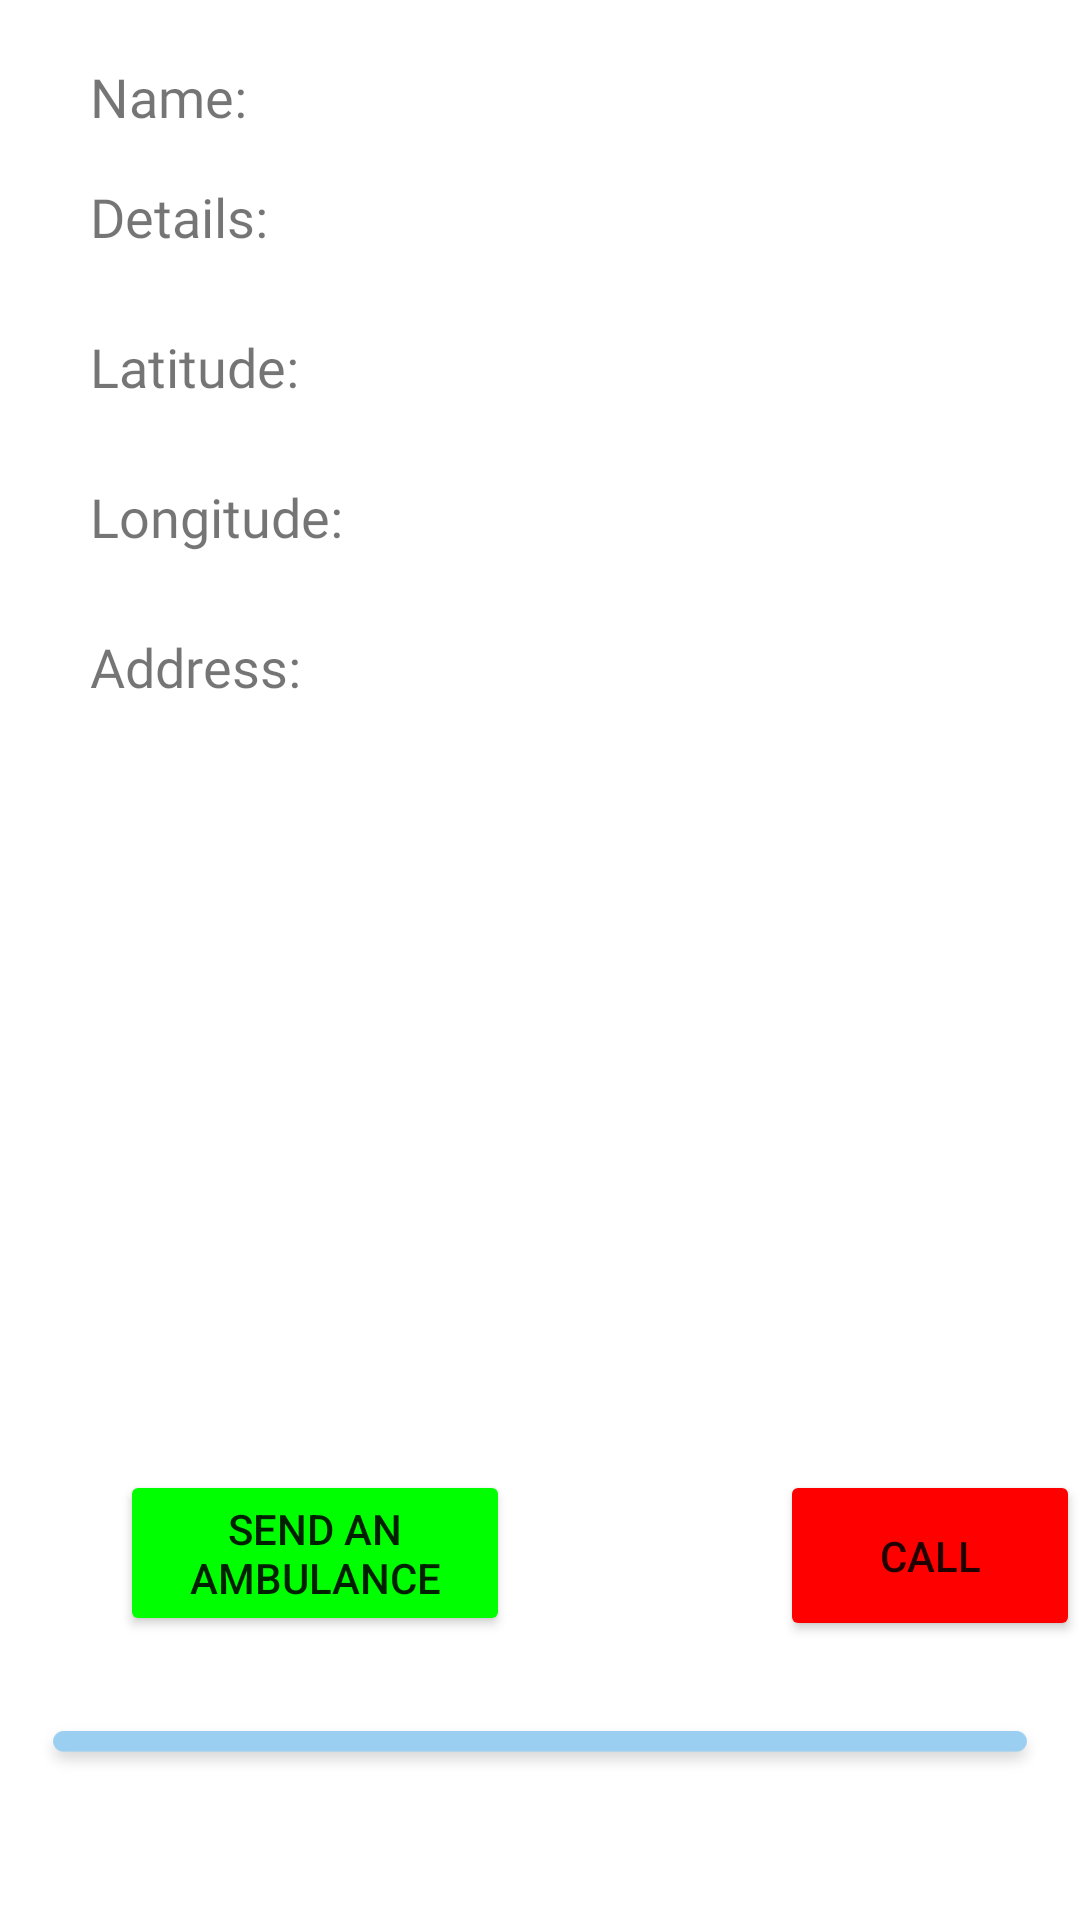

This screen was rendered from an Android layout file. Write that file and the resources it references.
<!-- AndroidManifest.xml: application theme Theme.MedHelp -->
<!-- res/layout/view_emrgency_item.xml -->
<?xml version="1.0" encoding="utf-8"?>

<RelativeLayout
    xmlns:android="http://schemas.android.com/apk/res/android"
    xmlns:app="http://schemas.android.com/apk/res-auto"
    xmlns:tools="http://schemas.android.com/tools"
    android:layout_width="match_parent"
    android:layout_height="wrap_content"
    android:id="@+id/ItemEmergency">

    <TextView
        android:id="@+id/textView14"
        android:layout_width="wrap_content"
        android:layout_height="wrap_content"
        android:layout_marginStart="30dp"
        android:layout_marginTop="20dp"
        android:fontFamily="@font/segoe_ui_bold"
        android:text="@string/name"
        android:textSize="18sp" />

    <TextView
        android:id="@+id/textView15"
        android:layout_width="wrap_content"
        android:layout_height="wrap_content"
        android:layout_marginStart="30dp"
        android:layout_marginTop="210dp"
        android:fontFamily="@font/segoe_ui_bold"
        android:text="@string/address"
        android:textSize="18sp" />

    <TextView
        android:id="@+id/textView16"
        android:layout_width="wrap_content"
        android:layout_height="wrap_content"
        android:layout_marginStart="30dp"
        android:fontFamily="@font/segoe_ui_bold"
        android:text="@string/latitude"
        android:textSize="18sp"
        android:layout_marginTop="110dp" />

    <TextView
        android:id="@+id/textView17"
        android:layout_width="wrap_content"
        android:layout_height="wrap_content"
        android:layout_marginStart="30dp"
        android:layout_marginTop="160dp"
        android:fontFamily="@font/segoe_ui_bold"
        android:text="@string/longitude"
        android:textSize="18sp" />

    <TextView
        android:id="@+id/textView18"
        android:layout_width="wrap_content"
        android:layout_height="wrap_content"
        android:layout_marginStart="30dp"
        android:layout_marginTop="60dp"
        android:fontFamily="@font/segoe_ui_bold"
        android:text="@string/details1"
        android:textSize="18sp" />


    <TextView
        android:id="@+id/EmergencyNameTextView"
        android:layout_width="wrap_content"
        android:layout_height="wrap_content"
        android:layout_marginStart="20dp"
        android:layout_marginTop="20dp"
        android:layout_toEndOf="@+id/textView14"
        android:fontFamily="@font/segoe_ui_bold"
        android:text=""
        android:textColor="@color/blue"
        android:textSize="18sp" />

    <TextView
        android:id="@+id/AddressEmergencyTextView"
        android:layout_width="wrap_content"
        android:layout_height="wrap_content"
        android:fontFamily="@font/segoe_ui_bold"
        android:text=""
        android:textSize="18sp"
        android:layout_marginTop="210dp"
        android:layout_marginStart="20dp"
        android:textColor="@color/blue"
        android:layout_toEndOf="@+id/textView15"/>

    <TextView
        android:id="@+id/EmergencyLatitudeTextView"
        android:layout_width="wrap_content"
        android:layout_height="wrap_content"
        android:layout_marginStart="20dp"
        android:layout_marginTop="110dp"
        android:fontFamily="@font/segoe_ui_bold"
        android:text=""
        android:textColor="@color/blue"
        android:textSize="18sp"
        android:layout_toEndOf="@+id/textView16"/>

    <TextView
        android:id="@+id/EmrgencyLongitudeTextView"
        android:layout_width="wrap_content"
        android:layout_height="wrap_content"
        android:layout_marginStart="20dp"
        android:layout_marginTop="160dp"
        android:fontFamily="@font/segoe_ui_bold"
        android:text=""
        android:textColor="@color/blue"
        android:textSize="18sp"
        android:layout_toEndOf="@+id/textView17"/>

    <TextView
        android:id="@+id/EmergencyDetailsTextView"
        android:layout_width="wrap_content"
        android:layout_height="wrap_content"
        android:layout_marginStart="20dp"
        android:layout_marginTop="60dp"
        android:fontFamily="@font/segoe_ui_bold"
        android:text=""
        android:textColor="@color/blue"
        android:textSize="18sp"
        android:layout_toEndOf="@+id/textView18"/>

    <Button
        android:id="@+id/SendAnAmbulanceButton"
        android:layout_width="130dp"
        android:layout_height="wrap_content"
        android:layout_marginStart="40dp"
        android:layout_marginTop="490dp"
        android:backgroundTint="@color/green_rgb"
        android:text="@string/sendAnAmbulance" />

    <ImageView
        android:id="@+id/EmergencyImageView"
        android:layout_width="200dp"
        android:layout_height="200dp"
        android:layout_centerHorizontal="true"
        android:layout_marginTop="270dp"
        tools:srcCompat="@tools:sample/avatars" />

    <Button
        android:id="@+id/CallButton"
        android:layout_width="130dp"
        android:layout_height="57dp"
        android:layout_marginStart="260dp"
        android:layout_marginTop="490dp"
        android:backgroundTint="@color/red"
        android:text="@string/call" />

    <ImageView
        android:id="@+id/imageView63"
        android:layout_width="340dp"
        android:layout_height="wrap_content"
        android:layout_centerHorizontal="true"
        android:layout_marginTop="570dp"
        app:srcCompat="@drawable/line_1" />

</RelativeLayout>
<!-- resources referenced by this layout -->
<resources>
  <color name="blue">#6EC5F2</color>
  <color name="green_rgb">#00ff00</color>
  <color name="red">#ff0000</color>
  <!-- drawable line_1: png bitmap (drawable-hdpi, 1595 bytes) -->
  <string name="address">Address:</string>
  <string name="call">Call</string>
  <string name="details1">Details:</string>
  <string name="latitude">Latitude:</string>
  <string name="longitude">Longitude:</string>
  <string name="name">Name:</string>
  <string name="sendAnAmbulance">Send an ambulance</string>
  <style name="Theme.MedHelp" parent="Theme.MaterialComponents.DayNight.DarkActionBar">
          
          <item name="colorPrimary">@color/purple_500</item>
          <item name="colorPrimaryVariant">@color/purple_700</item>
          <item name="colorOnPrimary">@color/white</item>
          
          <item name="colorSecondary">@color/teal_200</item>
          <item name="colorSecondaryVariant">@color/teal_700</item>
          <item name="colorOnSecondary">@color/black</item>
          
          <item name="android:statusBarColor" tools:targetApi="l">?attr/colorPrimaryVariant</item>
          
      </style>
  <color name="purple_500">#FF6200EE</color>
  <color name="purple_700">#FF3700B3</color>
  <color name="white">#FFFFFFFF</color>
  <color name="teal_200">#FF03DAC5</color>
  <color name="teal_700">#FF018786</color>
  <color name="black">#FF000000</color>
</resources>
